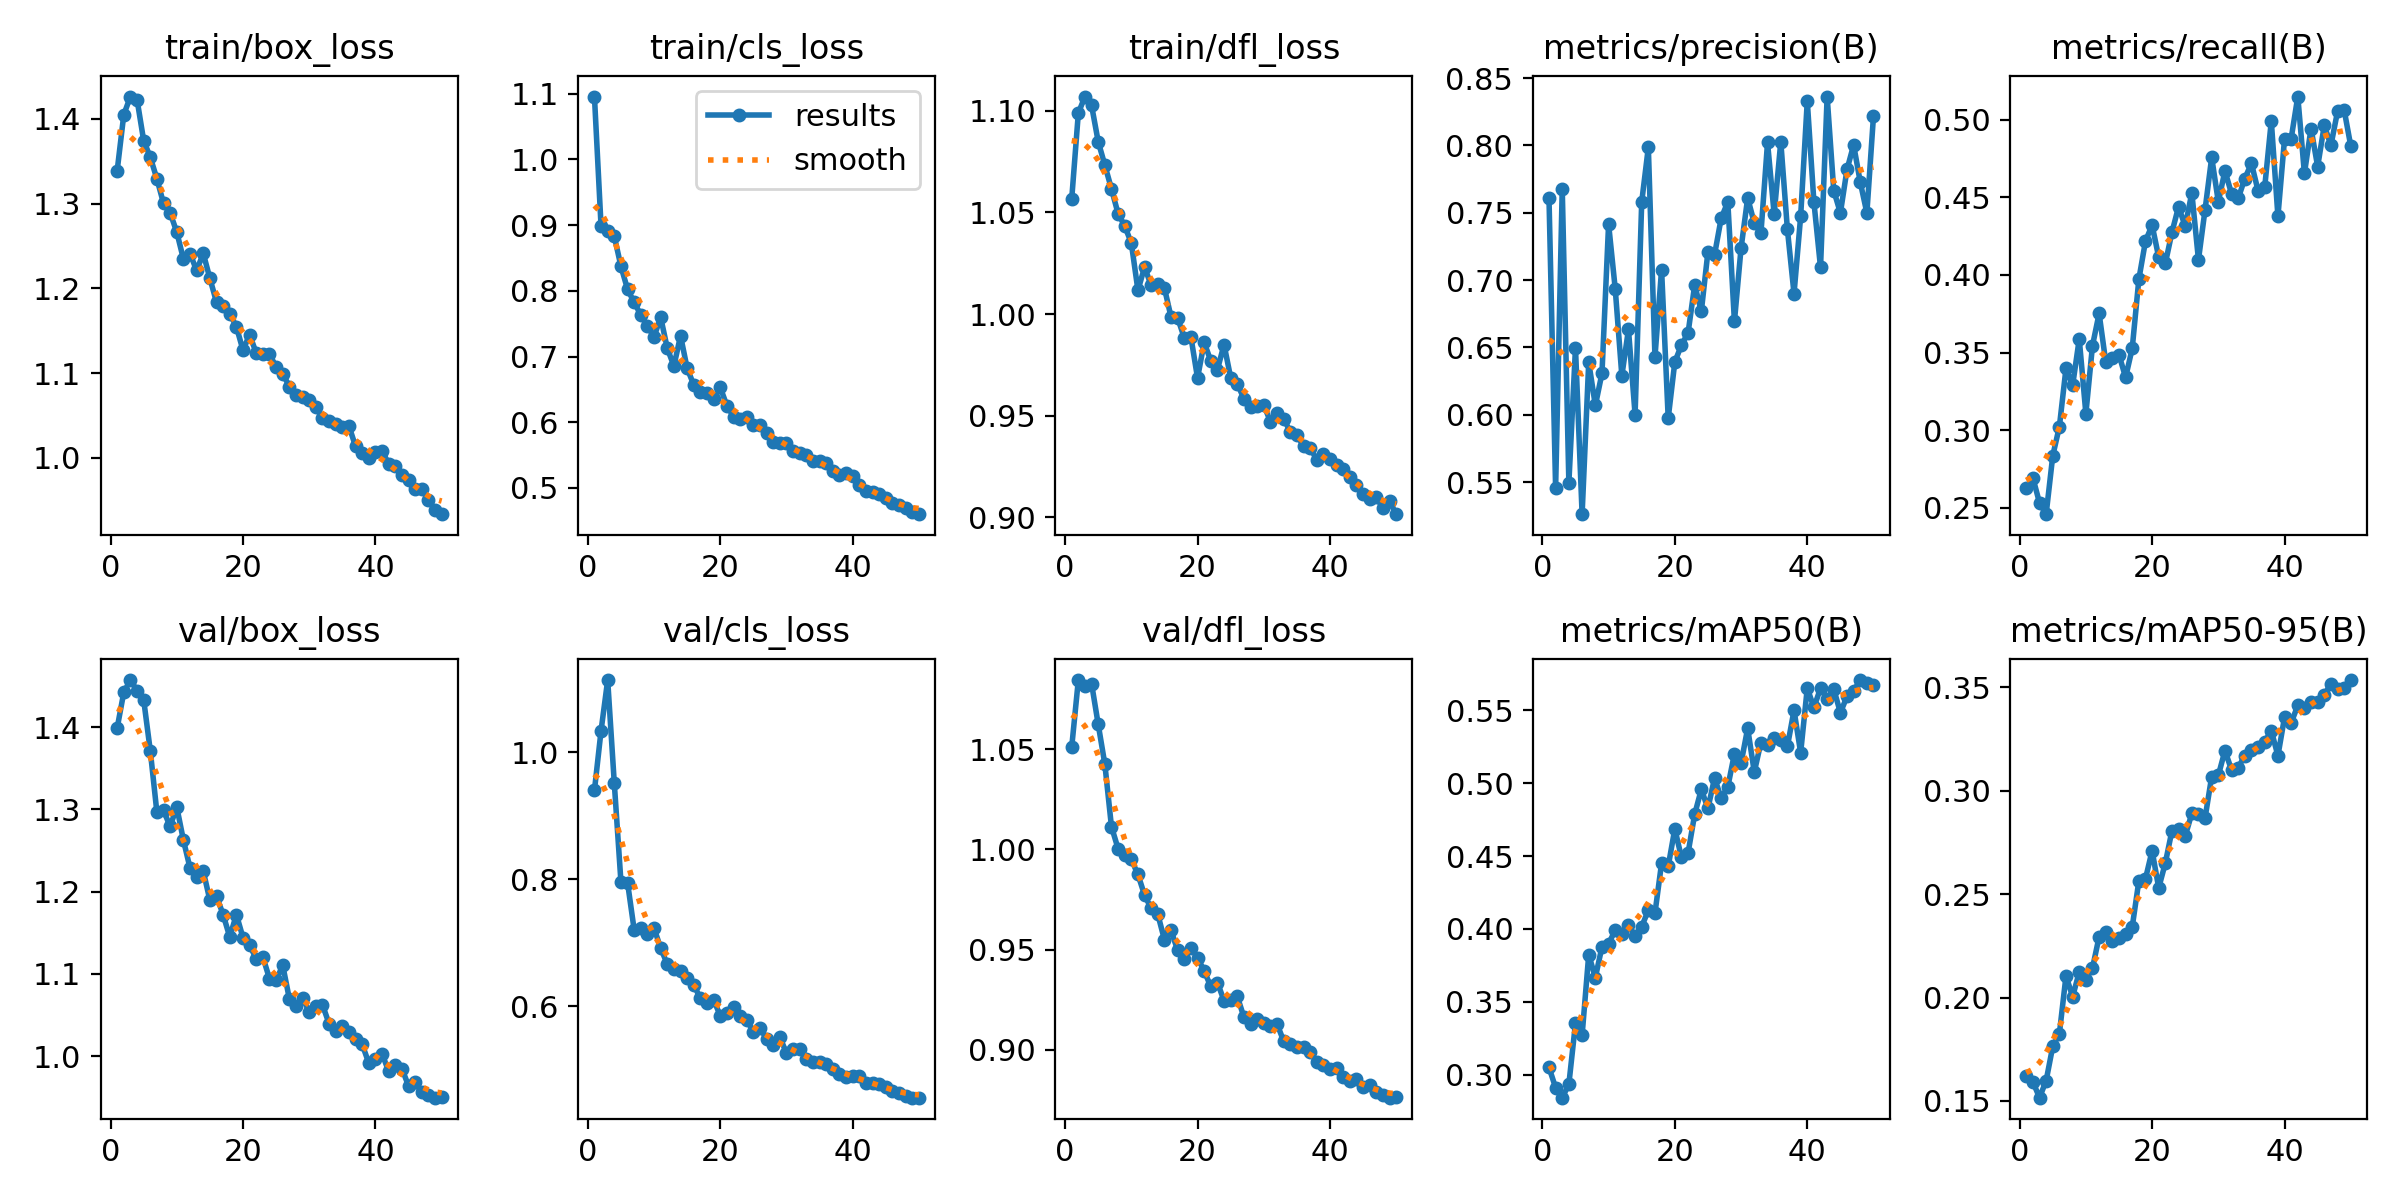

Values plotted in this chart, from the file beside it:
epoch, train/box_loss, train/cls_loss, train/dfl_loss, metrics/precision(B), metrics/recall(B), metrics/mAP50(B), metrics/mAP50-95(B), val/box_loss, val/cls_loss, val/dfl_loss, lr/pg0, lr/pg1, lr/pg2
1, 1.339, 1.096, 1.057, 0.7609, 0.2631, 0.3049, 0.1622, 1.399, 0.9401, 1.051, 0.0004724, 0.0004724, 0.0004724
2, 1.405, 0.8981, 1.099, 0.5455, 0.2693, 0.291, 0.1592, 1.442, 1.034, 1.084, 0.00093, 0.00093, 0.00093
3, 1.426, 0.8915, 1.107, 0.768, 0.2532, 0.2841, 0.1515, 1.457, 1.114, 1.081, 0.001369, 0.001369, 0.001369
4, 1.423, 0.8829, 1.103, 0.5493, 0.246, 0.2933, 0.1598, 1.444, 0.951, 1.083, 0.001344, 0.001344, 0.001344
5, 1.374, 0.8373, 1.085, 0.6498, 0.2836, 0.3352, 0.1764, 1.434, 0.7958, 1.062, 0.001316, 0.001316, 0.001316
6, 1.355, 0.8024, 1.073, 0.5261, 0.3024, 0.327, 0.1825, 1.371, 0.7945, 1.042, 0.001288, 0.001288, 0.001288
7, 1.329, 0.7823, 1.062, 0.639, 0.3399, 0.3823, 0.2105, 1.296, 0.72, 1.011, 0.001259, 0.001259, 0.001259
8, 1.3, 0.7632, 1.049, 0.6068, 0.3289, 0.3666, 0.2004, 1.299, 0.7223, 1, 0.001231, 0.001231, 0.001231
9, 1.289, 0.7459, 1.043, 0.6308, 0.3588, 0.3877, 0.2124, 1.279, 0.713, 0.9971, 0.001203, 0.001203, 0.001203
10, 1.266, 0.7299, 1.035, 0.7416, 0.3107, 0.3898, 0.2087, 1.303, 0.7227, 0.9949, 0.001174, 0.001174, 0.001174
11, 1.235, 0.7597, 1.012, 0.6936, 0.3545, 0.3991, 0.2142, 1.263, 0.6912, 0.9874, 0.001146, 0.001146, 0.001146
12, 1.241, 0.7125, 1.023, 0.6289, 0.3752, 0.3964, 0.2294, 1.229, 0.6662, 0.9771, 0.001118, 0.001118, 0.001118
13, 1.221, 0.6855, 1.014, 0.6633, 0.344, 0.4027, 0.2316, 1.218, 0.6586, 0.9705, 0.001089, 0.001089, 0.001089
14, 1.241, 0.7317, 1.015, 0.6, 0.3464, 0.395, 0.2272, 1.225, 0.6554, 0.9676, 0.001061, 0.001061, 0.001061
15, 1.212, 0.6819, 1.013, 0.758, 0.3486, 0.4016, 0.2287, 1.19, 0.6445, 0.9549, 0.001033, 0.001033, 0.001033
16, 1.184, 0.6568, 0.9985, 0.7986, 0.3341, 0.4128, 0.2308, 1.195, 0.6329, 0.9595, 0.001005, 0.001005, 0.001005
17, 1.179, 0.6459, 0.9981, 0.6428, 0.3528, 0.4108, 0.2341, 1.172, 0.6122, 0.9495, 0.0009763, 0.0009763, 0.0009763
18, 1.17, 0.6451, 0.9882, 0.7078, 0.3973, 0.4451, 0.2564, 1.145, 0.605, 0.9452, 0.000948, 0.000948, 0.000948
19, 1.155, 0.6352, 0.9887, 0.5974, 0.4218, 0.443, 0.2574, 1.172, 0.6095, 0.951, 0.0009197, 0.0009197, 0.0009197
20, 1.127, 0.653, 0.9686, 0.6391, 0.4321, 0.4687, 0.271, 1.144, 0.5848, 0.946, 0.0008914, 0.0008914, 0.0008914
21, 1.145, 0.6251, 0.9861, 0.6518, 0.4114, 0.4491, 0.253, 1.135, 0.5885, 0.9393, 0.0008631, 0.0008631, 0.0008631
22, 1.123, 0.6086, 0.977, 0.6607, 0.4074, 0.4521, 0.2651, 1.118, 0.5981, 0.9316, 0.0008348, 0.0008348, 0.0008348
23, 1.122, 0.6053, 0.9727, 0.6964, 0.4275, 0.4787, 0.2807, 1.121, 0.585, 0.9335, 0.0008065, 0.0008065, 0.0008065
24, 1.122, 0.6073, 0.985, 0.6767, 0.444, 0.4959, 0.2813, 1.094, 0.5776, 0.9245, 0.0007782, 0.0007782, 0.0007782
25, 1.107, 0.5965, 0.9687, 0.721, 0.4313, 0.4828, 0.2781, 1.092, 0.5596, 0.925, 0.0007499, 0.0007499, 0.0007499
26, 1.099, 0.5963, 0.9657, 0.7188, 0.453, 0.5036, 0.2891, 1.111, 0.5655, 0.9266, 0.0007216, 0.0007216, 0.0007216
27, 1.084, 0.583, 0.9584, 0.746, 0.4098, 0.4899, 0.2889, 1.07, 0.548, 0.9163, 0.0006934, 0.0006934, 0.0006934
28, 1.074, 0.5698, 0.9541, 0.758, 0.4422, 0.4975, 0.2869, 1.062, 0.5378, 0.9129, 0.0006651, 0.0006651, 0.0006651
29, 1.071, 0.5691, 0.9548, 0.6692, 0.4757, 0.5203, 0.3069, 1.071, 0.5507, 0.9155, 0.0006368, 0.0006368, 0.0006368
30, 1.068, 0.5684, 0.9553, 0.7237, 0.4471, 0.5138, 0.3074, 1.054, 0.5257, 0.9135, 0.0006085, 0.0006085, 0.0006085
31, 1.06, 0.5559, 0.9471, 0.761, 0.4671, 0.5377, 0.3194, 1.061, 0.5322, 0.9117, 0.0005802, 0.0005802, 0.0005802
32, 1.047, 0.553, 0.9512, 0.7423, 0.4523, 0.5077, 0.3101, 1.062, 0.532, 0.9129, 0.0005519, 0.0005519, 0.0005519
33, 1.043, 0.5502, 0.9485, 0.7347, 0.4493, 0.528, 0.3113, 1.039, 0.5158, 0.9044, 0.0005236, 0.0005236, 0.0005236
34, 1.04, 0.5407, 0.9421, 0.8022, 0.4621, 0.526, 0.317, 1.03, 0.512, 0.9027, 0.0004953, 0.0004953, 0.0004953
35, 1.036, 0.5412, 0.9405, 0.749, 0.4719, 0.5313, 0.3197, 1.037, 0.5124, 0.9012, 0.000467, 0.000467, 0.000467
36, 1.037, 0.5374, 0.9351, 0.8028, 0.4542, 0.5295, 0.321, 1.029, 0.5089, 0.9016, 0.0004387, 0.0004387, 0.0004387
37, 1.013, 0.526, 0.9342, 0.7376, 0.4564, 0.5253, 0.3238, 1.021, 0.5, 0.8989, 0.0004104, 0.0004104, 0.0004104
38, 1.006, 0.5194, 0.9284, 0.6899, 0.4992, 0.5501, 0.3291, 1.014, 0.4928, 0.8938, 0.0003821, 0.0003821, 0.0003821
39, 0.9993, 0.5224, 0.9313, 0.7473, 0.4378, 0.521, 0.317, 0.9914, 0.4877, 0.8922, 0.0003538, 0.0003538, 0.0003538
40, 1.006, 0.5185, 0.9289, 0.833, 0.4878, 0.5653, 0.3356, 0.9961, 0.4895, 0.8905, 0.0003255, 0.0003255, 0.0003255
41, 1.008, 0.5045, 0.9258, 0.7581, 0.4879, 0.5521, 0.3329, 1.003, 0.4891, 0.8908, 0.0002972, 0.0002972, 0.0002972
42, 0.993, 0.4951, 0.9236, 0.7095, 0.5149, 0.5652, 0.3413, 0.9816, 0.4791, 0.8864, 0.0002689, 0.0002689, 0.0002689
43, 0.9903, 0.4934, 0.92, 0.8363, 0.4654, 0.5581, 0.34, 0.9893, 0.478, 0.8843, 0.0002406, 0.0002406, 0.0002406
44, 0.9802, 0.4901, 0.916, 0.7665, 0.4943, 0.5647, 0.3431, 0.9847, 0.4765, 0.8852, 0.0002124, 0.0002124, 0.0002124
45, 0.9738, 0.4848, 0.9116, 0.7499, 0.4698, 0.5484, 0.343, 0.9638, 0.4716, 0.8813, 0.0001841, 0.0001841, 0.0001841
46, 0.9626, 0.477, 0.909, 0.7822, 0.4964, 0.5596, 0.3464, 0.968, 0.4667, 0.8822, 0.0001558, 0.0001558, 0.0001558
47, 0.9628, 0.4741, 0.9098, 0.8004, 0.4834, 0.5634, 0.3518, 0.956, 0.4622, 0.879, 0.0001275, 0.0001275, 0.0001275
48, 0.9506, 0.4692, 0.9045, 0.7728, 0.5053, 0.5709, 0.349, 0.9528, 0.4586, 0.8774, 9.9173e-05, 9.9173e-05, 9.9173e-05
49, 0.9386, 0.4635, 0.9079, 0.7499, 0.5063, 0.5685, 0.3499, 0.9495, 0.4556, 0.8761, 7.0878e-05, 7.0878e-05, 7.0878e-05
50, 0.9335, 0.4601, 0.9016, 0.8221, 0.483, 0.5674, 0.3536, 0.9499, 0.4554, 0.8763, 4.2584e-05, 4.2584e-05, 4.2584e-05
